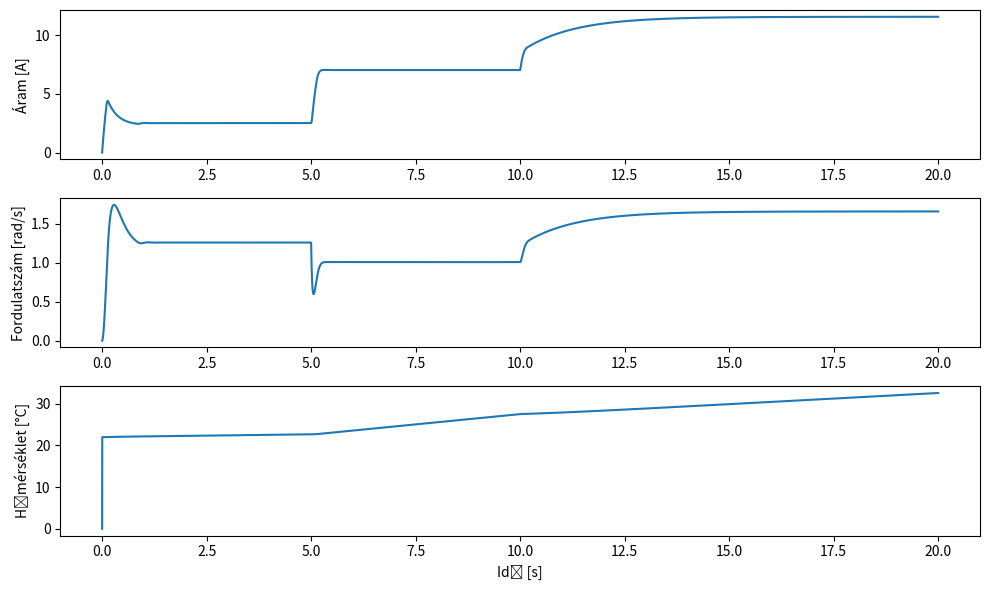

The matplotlib source for this figure:
# motor_model_simple.py – ipari digitális iker, egyszerűsített és valósághű

import numpy as np

class SimpleDCMotor:
    """
    Egyszerűsített, de iparilag hűséges DC motor modell PWM vezérléssel.
    Támogatott hibák: súrlódásnövekedés, zárlat, túlmelegedés.
    """

    def __init__(self, dt=0.001, T_end=20.0, debug=False):
        self.dt = dt
        self.T_end = T_end
        self.time = np.arange(0, T_end, dt)
        self.debug = debug

        # Fizikai paraméterek (a DCmotor2.pptx alapján)
        self.R = 2.0          # Ellenállás [Ohm]
        self.L = 0.5          # Induktivitás [H]
        self.Kt = 0.1         # Nyomatéki állandó [Nm/A]
        self.Ke = 0.1         # Ellenfeszültségi állandó [V/(rad/s)]
        self.B = 0.2          # Súrlódás [Nms/rad]
        self.J = 0.02         # Tehetetlenség [kg*m^2]
        self.Cth = 100.0      # Hőkapacitás [J/°C]
        self.Vmax = 24.0      # Tápfeszültség maximum [V]

    def simulate(self,
                 pwm_fn,
                 omega_ref=1.0,
                 s_url_ido=None,
                 s_url_mertek=0.0,
                 rz_ido=None,
                 rz_mertek=0.0,
                 Tamb=25.0):

        n = len(self.time)
        omega = np.zeros(n)
        current = np.zeros(n)
        temperature = np.zeros(n)
        I = 0.0
        T_motor = Tamb

        for i in range(1, n):
            t = self.time[i]

            # Hibák időalapú bevezetése
            B_eff = self.B + s_url_mertek if s_url_ido and t >= s_url_ido else self.B
            R_eff = self.R * (1 - rz_mertek) if rz_ido and t >= rz_ido else self.R

            # PWM jel alapján bemeneti feszültség
            duty = np.clip(pwm_fn(t, omega[i-1], omega_ref), 0.2, 1.0)
            V_in = self.Vmax * duty

            # Áram differenciálegyenlet: dI/dt = (V - Ke*ω - R*I) / L
            dI_dt = (V_in - self.Ke * omega[i-1] - R_eff * I) / self.L
            I += dI_dt * self.dt
            current[i] = I

            # Szögsebesség: dω/dt = (Kt*I - B*ω) / J
            domega = (self.Kt * I - B_eff * omega[i-1]) / self.J
            omega[i] = max(0, omega[i-1] + domega * self.dt)

            # Hőmérséklet: ΔT = I^2 * R * dt / Cth
            T_motor += (I ** 2 * R_eff * self.dt) / self.Cth
            temperature[i] = T_motor

            if self.debug and i % int(1.0 / self.dt) == 0:
                print(f"t={t:.2f}s | I={I:.2f}A | ω={omega[i]:.2f}rad/s | T={T_motor:.2f}°C")

        return self.time, current, omega, temperature


if __name__ == "__main__":
    import matplotlib.pyplot as plt

    def pwm_control(t, omega, omega_ref):
        error = omega_ref - omega
        return 0.3 + 1.5 * error

    motor = SimpleDCMotor(T_end=20.0, debug=True)
    t, I, w, T = motor.simulate(
        pwm_fn=pwm_control,
        omega_ref=1.2,
        s_url_ido=5.0,
        s_url_mertek=0.5,
        rz_ido=10.0,
        rz_mertek=0.8,
        Tamb=22.0
    )

    plt.figure(figsize=(10, 6))
    plt.subplot(3,1,1); plt.plot(t, I); plt.ylabel("Áram [A]")
    plt.subplot(3,1,2); plt.plot(t, w); plt.ylabel("Fordulatszám [rad/s]")
    plt.subplot(3,1,3); plt.plot(t, T); plt.ylabel("Hőmérséklet [°C]"); plt.xlabel("Idő [s]")
    plt.tight_layout(); plt.show()
